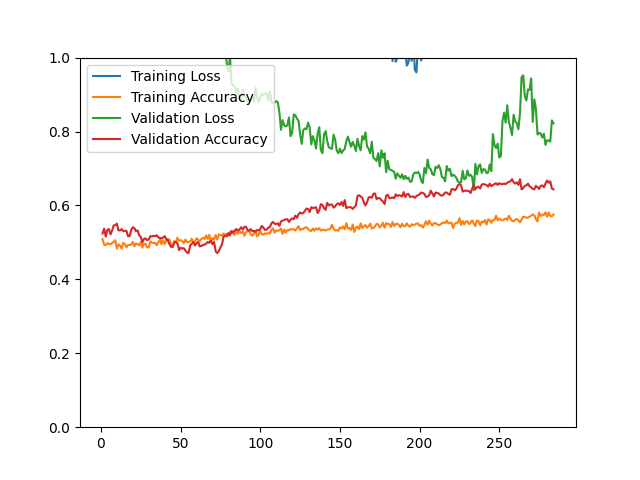

The table this chart was drawn from, first rows:
epoch, loss, acc, val_loss, val_acc
1, 2.747, 0.5088, 2.721, 0.5241
2, 3.041, 0.4937, 2.657, 0.5373
3, 2.882, 0.4927, 2.737, 0.5157
4, 2.872, 0.4983, 2.256, 0.5337
5, 2.656, 0.4955, 2.146, 0.5361
6, 2.668, 0.4948, 2.211, 0.5217
7, 2.539, 0.4985, 2.194, 0.5325
8, 2.471, 0.5015, 1.899, 0.5458
9, 2.265, 0.5060, 1.804, 0.5470
10, 2.399, 0.4830, 1.865, 0.5506
11, 2.26, 0.4949, 1.858, 0.5325
12, 2.233, 0.4908, 1.812, 0.5325
13, 2.178, 0.4830, 1.744, 0.5361
14, 2.198, 0.4989, 1.82, 0.5301
15, 2.196, 0.4956, 1.821, 0.5313
16, 2.251, 0.4864, 1.737, 0.5313
17, 2.232, 0.4932, 1.972, 0.5169
18, 2.253, 0.4929, 1.928, 0.5169
19, 2.074, 0.4936, 1.68, 0.5337
20, 2.064, 0.5016, 1.572, 0.5410
21, 2.025, 0.4893, 1.601, 0.5386
22, 1.958, 0.4972, 1.641, 0.5301
23, 1.989, 0.4955, 1.611, 0.5325
24, 1.909, 0.4916, 1.68, 0.5193
25, 2.017, 0.5017, 1.765, 0.5145
26, 2.088, 0.4856, 1.705, 0.5000
27, 2.03, 0.4957, 1.669, 0.5096
28, 1.989, 0.4959, 1.688, 0.5108
29, 2, 0.4862, 1.74, 0.5060
30, 1.961, 0.4865, 1.644, 0.5084
31, 1.975, 0.5027, 1.492, 0.5169
32, 1.696, 0.4988, 1.373, 0.5157
33, 1.734, 0.4980, 1.362, 0.5181
34, 1.806, 0.4989, 1.381, 0.5169
35, 1.842, 0.4924, 1.418, 0.5193
36, 1.756, 0.5009, 1.377, 0.5133
37, 1.664, 0.5080, 1.342, 0.5120
38, 1.838, 0.4945, 1.381, 0.5108
39, 1.634, 0.5059, 1.319, 0.5133
40, 1.708, 0.4959, 1.281, 0.5169
41, 1.584, 0.5048, 1.283, 0.5084
42, 1.567, 0.5092, 1.318, 0.5060
43, 1.587, 0.5071, 1.413, 0.4952
44, 1.602, 0.4956, 1.371, 0.4880
45, 1.573, 0.4881, 1.408, 0.4880
46, 1.543, 0.5032, 1.309, 0.5000
47, 1.497, 0.5000, 1.294, 0.5012
48, 1.51, 0.5126, 1.277, 0.4976
49, 1.502, 0.5039, 1.338, 0.4795
50, 1.534, 0.5063, 1.294, 0.4855
51, 1.594, 0.5033, 1.336, 0.4831
52, 1.515, 0.4975, 1.29, 0.4843
53, 1.507, 0.5075, 1.305, 0.4783
54, 1.518, 0.5008, 1.315, 0.4723
55, 1.484, 0.5013, 1.318, 0.4711
56, 1.541, 0.5025, 1.285, 0.4916
57, 1.496, 0.5098, 1.205, 0.4964
58, 1.516, 0.4995, 1.18, 0.5012
59, 1.572, 0.5028, 1.229, 0.4916
60, 1.487, 0.5110, 1.159, 0.4976
... 224 more rows
